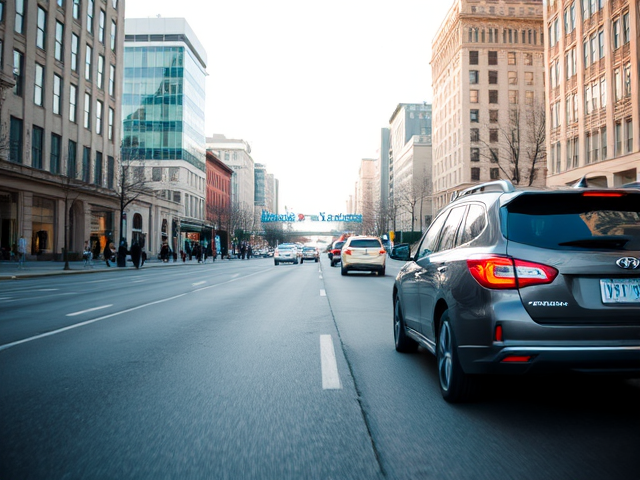
Generation parameters embedded in this image by ComfyUI (PNG 'prompt' text chunk: the API-format workflow graph, JSON):
{"6":{"inputs":{"text":"A photo of a car on the road in city. The car is on the right side of the image.","clip":["11",0]},"class_type":"CLIPTextEncode"},"8":{"inputs":{"samples":["13",0],"vae":["10",0]},"class_type":"VAEDecode"},"9":{"inputs":{"filename_prefix":"car/right/right","images":["8",0]},"class_type":"SaveImage"},"10":{"inputs":{"vae_name":"ae.safetensors"},"class_type":"VAELoader"},"11":{"inputs":{"clip_name1":"clip_l.safetensors","clip_name2":"t5xxl_fp8_e4m3fn.safetensors","type":"flux"},"class_type":"DualCLIPLoader"},"12":{"inputs":{"unet_name":"flux1-schnell-fp8.safetensors","weight_dtype":"fp8_e4m3fn"},"class_type":"UNETLoader"},"13":{"inputs":{"noise":["50",0],"guider":["22",0],"sampler":["16",0],"sigmas":["38",1],"latent_image":["51",0]},"class_type":"SamplerCustomAdvanced"},"16":{"inputs":{"sampler_name":"euler"},"class_type":"KSamplerSelect"},"17":{"inputs":{"scheduler":"normal","steps":5,"denoise":1.0,"model":["12",0]},"class_type":"BasicScheduler"},"22":{"inputs":{"model":["12",0],"conditioning":["6",0]},"class_type":"BasicGuider"},"38":{"inputs":{"step":0,"sigmas":["17",0]},"class_type":"SplitSigmas"},"50":{"inputs":{"noise_seed":1032180675767326},"class_type":"RandomNoise"},"51":{"inputs":{"width":640,"height":480,"batch_size":10},"class_type":"EmptyLatentImage"}}